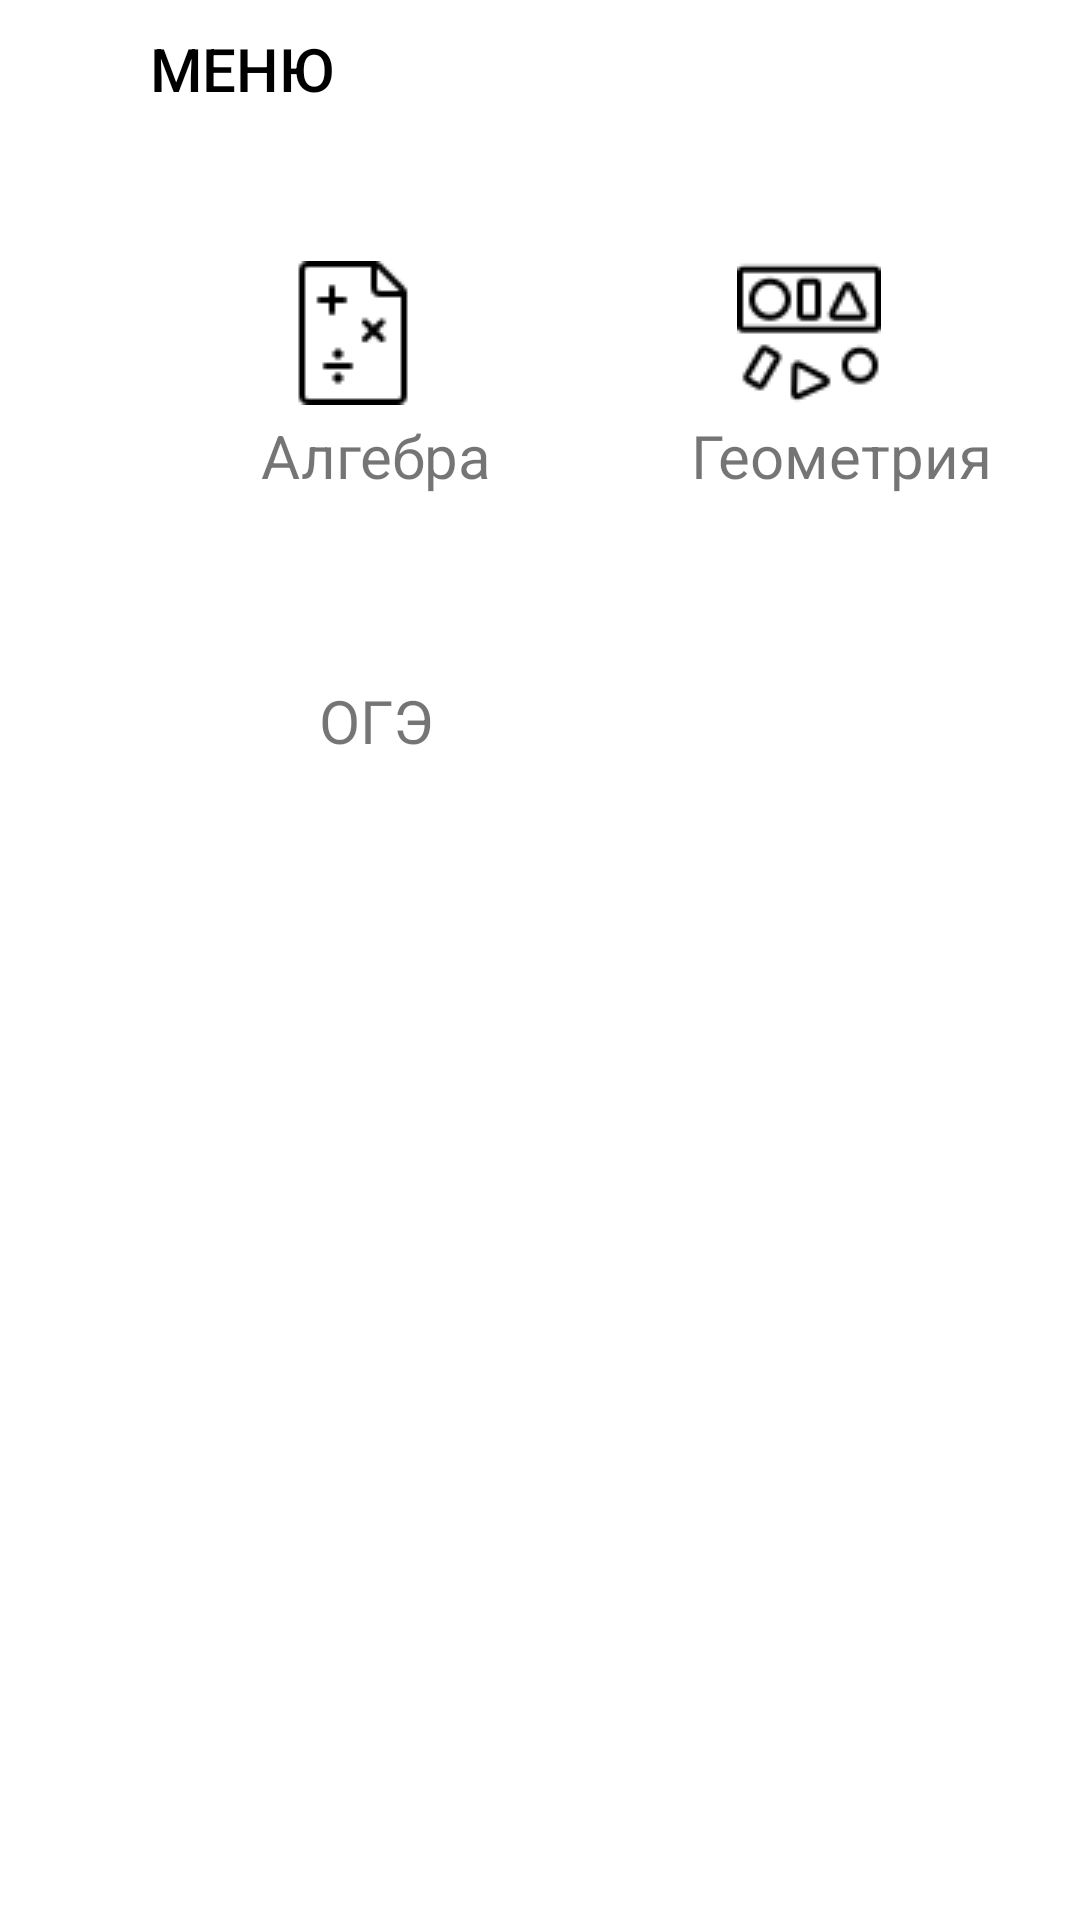

Produce the Android XML layout that renders to this screen, including the resource entries it uses.
<!-- AndroidManifest.xml: application theme Theme.My_school -->
<!-- res/layout/activity_materials.xml -->
<?xml version="1.0" encoding="utf-8"?>
<androidx.constraintlayout.widget.ConstraintLayout xmlns:android="http://schemas.android.com/apk/res/android"
    xmlns:app="http://schemas.android.com/apk/res-auto"
    xmlns:tools="http://schemas.android.com/tools"
    android:layout_width="match_parent"
    android:layout_height="match_parent"
    tools:context=".MaterialsActivity">

    <Button
        android:id="@+id/mat_oge"
        android:layout_width="157dp"
        android:layout_height="89dp"
        android:background="#0000"
        android:textAlignment="viewStart"
        android:textColor="#FFFFFF"
        android:textSize="20sp"
        app:layout_constraintBottom_toBottomOf="parent"
        app:layout_constraintEnd_toEndOf="parent"
        app:layout_constraintHorizontal_bias="0.181"
        app:layout_constraintStart_toStartOf="parent"
        app:layout_constraintTop_toTopOf="parent"
        app:layout_constraintVertical_bias="0.316" />

    <ImageView
        android:id="@+id/imageView6"
        android:layout_width="wrap_content"
        android:layout_height="wrap_content"
        app:layout_constraintBottom_toTopOf="@+id/tt"
        app:layout_constraintEnd_toStartOf="@+id/mat_geometric"
        app:layout_constraintHorizontal_bias="0.522"
        app:layout_constraintStart_toStartOf="@+id/mat_algebra"
        app:layout_constraintTop_toTopOf="@+id/mat_algebra"
        app:layout_constraintVertical_bias="0.0"
        app:srcCompat="@drawable/math" />

    <ImageView
        android:id="@+id/imageView3"
        android:layout_width="53dp"
        android:layout_height="51dp"
        app:layout_constraintEnd_toEndOf="@+id/mat_oge"
        app:layout_constraintHorizontal_bias="0.548"
        app:layout_constraintStart_toStartOf="@+id/mat_oge"
        app:layout_constraintTop_toTopOf="@+id/mat_oge"
        app:srcCompat="@drawable/exam" />

    <TextView
        android:id="@+id/tt2"
        android:layout_width="155dp"
        android:layout_height="31dp"
        android:layout_marginStart="48dp"
        android:text="ОГЭ"
        android:textAlignment="center"
        android:textSize="20sp"
        app:layout_constraintBottom_toBottomOf="parent"
        app:layout_constraintStart_toStartOf="parent"
        app:layout_constraintTop_toTopOf="parent"
        app:layout_constraintVertical_bias="0.372" />

    <ImageView
        android:id="@+id/imageView5"
        android:layout_width="wrap_content"
        android:layout_height="wrap_content"
        app:layout_constraintBottom_toTopOf="@+id/t"
        app:layout_constraintEnd_toEndOf="@+id/mat_geometric"
        app:layout_constraintHorizontal_bias="0.477"
        app:layout_constraintStart_toStartOf="@+id/mat_geometric"
        app:layout_constraintTop_toTopOf="@+id/mat_geometric"
        app:layout_constraintVertical_bias="0.0"
        app:srcCompat="@drawable/geometric" />

    <Button
        android:id="@+id/mat_geometric"
        android:layout_width="157dp"
        android:layout_height="89dp"
        android:layout_marginEnd="48dp"
        android:background="#0000"
        android:textAlignment="viewStart"
        android:textColor="#FFFFFF"
        android:textSize="20sp"
        app:layout_constraintBottom_toBottomOf="parent"
        app:layout_constraintEnd_toEndOf="parent"
        app:layout_constraintHorizontal_bias="0.0"
        app:layout_constraintStart_toEndOf="@+id/mat_algebra"
        app:layout_constraintTop_toTopOf="parent"
        app:layout_constraintVertical_bias="0.158" />

    <Button
        android:id="@+id/mat_algebra"
        android:layout_width="157dp"
        android:layout_height="89dp"
        android:background="#0000"
        android:textAlignment="viewStart"
        android:textColor="#FFFFFF"
        android:textSize="20sp"
        app:layout_constraintBottom_toBottomOf="parent"
        app:layout_constraintEnd_toEndOf="parent"
        app:layout_constraintHorizontal_bias="0.181"
        app:layout_constraintStart_toStartOf="parent"
        app:layout_constraintTop_toTopOf="parent"
        app:layout_constraintVertical_bias="0.158" />

    <Button
        android:id="@+id/menu"
        android:layout_width="118dp"
        android:layout_height="46dp"
        android:background="#0000"
        android:text="меню"
        android:textColor="#000000"
        android:textSize="20sp"
        app:layout_constraintEnd_toEndOf="parent"
        app:layout_constraintHorizontal_bias="0.09"
        app:layout_constraintStart_toStartOf="parent"
        app:layout_constraintTop_toTopOf="parent" />

    <ImageView
        android:id="@+id/imageView2"
        android:layout_width="307dp"
        android:layout_height="317dp"
        android:layout_marginStart="-120dp"
        android:layout_marginTop="50dp"
        app:layout_constraintBottom_toBottomOf="parent"
        app:layout_constraintEnd_toEndOf="parent"
        app:layout_constraintHorizontal_bias="0.08"
        app:layout_constraintStart_toStartOf="parent"
        app:layout_constraintTop_toTopOf="parent"
        app:layout_constraintVertical_bias="0.164"
        app:srcCompat="@drawable/back_menu" />

    <LinearLayout
        android:layout_width="170dp"
        android:layout_height="246dp"
        android:layout_marginTop="-30dp"
        android:orientation="vertical"
        app:layout_constraintBottom_toBottomOf="parent"
        app:layout_constraintEnd_toEndOf="parent"
        app:layout_constraintHorizontal_bias="0.004"
        app:layout_constraintStart_toStartOf="parent"
        app:layout_constraintTop_toTopOf="parent"
        app:layout_constraintVertical_bias="0.274">

        <Button
            android:id="@+id/button3"
            android:layout_width="match_parent"
            android:layout_height="wrap_content"
            android:background="#0000"
            android:text="Новости"
            android:textAlignment="viewStart"
            android:textColor="#FFFFFF"
            android:textSize="20sp" />

        <Button
            android:id="@+id/button5"
            android:layout_width="match_parent"
            android:layout_height="wrap_content"
            android:background="#0000"
            android:text="Главная"
            android:textAlignment="viewStart"
            android:textColor="#FFFFFF"
            android:textSize="20sp" />

        <Button
            android:id="@+id/button4"
            android:layout_width="match_parent"
            android:layout_height="wrap_content"
            android:background="#0000"
            android:text="Дистант "
            android:textAlignment="viewStart"
            android:textColor="#FFFFFF"
            android:textSize="20sp" />

        <Button
            android:id="@+id/button8"
            android:layout_width="match_parent"
            android:layout_height="wrap_content"
            android:background="#0000"
            android:text="Справочник"
            android:textAlignment="viewStart"
            android:textColor="#FFFFFF"
            android:textSize="18sp" />

        <Button
            android:id="@+id/button6"
            android:layout_width="match_parent"
            android:layout_height="wrap_content"
            android:background="#0000"
            android:text="О проекте "
            android:textAlignment="viewStart"
            android:textColor="#FFFFFF"
            android:textSize="20sp" />

    </LinearLayout>

    <TextView
        android:id="@+id/tt"
        android:layout_width="155dp"
        android:layout_height="31dp"
        android:layout_marginStart="48dp"
        android:text="Алгебра"
        android:textAlignment="center"
        android:textSize="20sp"
        app:layout_constraintBottom_toBottomOf="parent"
        app:layout_constraintStart_toStartOf="parent"
        app:layout_constraintTop_toTopOf="parent"
        app:layout_constraintVertical_bias="0.227" />

    <TextView
        android:id="@+id/t"
        android:layout_width="155dp"
        android:layout_height="31dp"
        android:text="Геометрия"
        android:textAlignment="center"
        android:textSize="20sp"
        app:layout_constraintBottom_toBottomOf="parent"
        app:layout_constraintEnd_toEndOf="parent"
        app:layout_constraintHorizontal_bias="0.0"
        app:layout_constraintStart_toEndOf="@+id/tt"
        app:layout_constraintTop_toTopOf="parent"
        app:layout_constraintVertical_bias="0.227" />


</androidx.constraintlayout.widget.ConstraintLayout>
<!-- resources referenced by this layout -->
<resources>
  <!-- drawable geometric: png bitmap (drawable-v24, 1187 bytes) -->
  <!-- drawable math: png bitmap (drawable-v24, 489 bytes) -->
  <style name="Theme.My_school" parent="Theme.MaterialComponents.DayNight.DarkActionBar">
          
          <item name="colorPrimary">@color/purple_500</item>
          <item name="colorPrimaryVariant">@color/purple_700</item>
          <item name="colorOnPrimary">@color/white</item>
          
          <item name="colorSecondary">@color/teal_200</item>
          <item name="colorSecondaryVariant">@color/teal_700</item>
          <item name="colorOnSecondary">@color/black</item>
          
          <item name="android:statusBarColor" tools:targetApi="l">?attr/colorPrimaryVariant</item>
          
      </style>
  <color name="purple_500">#FF6200EE</color>
  <color name="purple_700">#FF3700B3</color>
  <color name="white">#FFFFFFFF</color>
  <color name="teal_200">#FF03DAC5</color>
  <color name="teal_700">#FF018786</color>
  <color name="black">#FF000000</color>
</resources>
